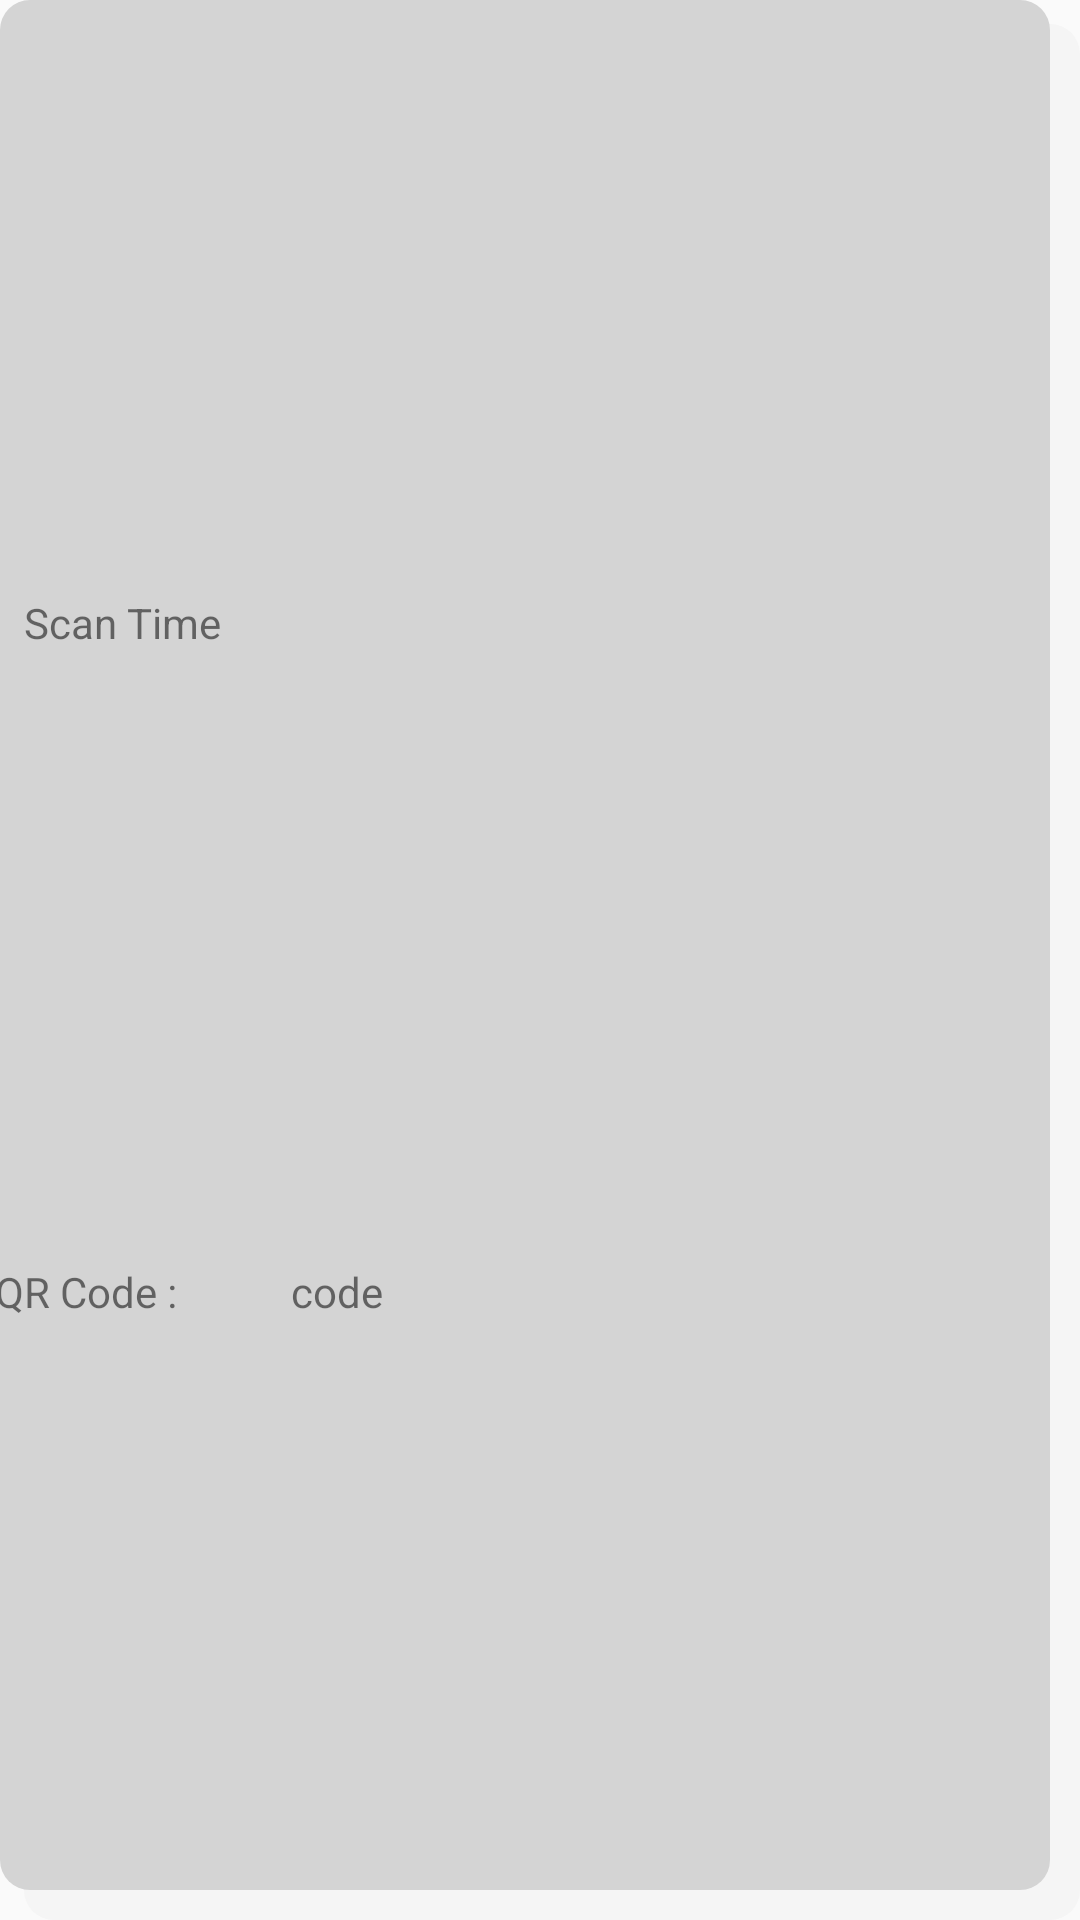

Write the Android layout XML for this screen, with the resource values it uses.
<!-- AndroidManifest.xml: application theme AppTheme -->
<!-- res/layout/view_scan_item.xml -->
<?xml version="1.0" encoding="utf-8"?>
<android.support.constraint.ConstraintLayout xmlns:android="http://schemas.android.com/apk/res/android"
    xmlns:app="http://schemas.android.com/apk/res-auto"
    xmlns:tools="http://schemas.android.com/tools"
    android:layout_width="match_parent"
    android:layout_height="100dp"
    android:layout_margin="8dp"
    android:background="@drawable/item_style">

    <TextView
        android:id="@+id/item_createTime"
        android:layout_width="match_parent"
        android:layout_height="wrap_content"
        android:layout_marginBottom="23dp"
        android:layout_marginEnd="8dp"
        android:layout_marginStart="8dp"
        android:layout_marginTop="17dp"
        android:gravity="center"
        android:text="Scan Time"
        android:textAlignment="viewStart"
        app:layout_constraintBottom_toTopOf="@+id/titleQRCode"
        app:layout_constraintEnd_toEndOf="parent"
        app:layout_constraintStart_toStartOf="parent"
        app:layout_constraintTop_toTopOf="parent" />

    <TextView
        android:id="@+id/titleQRCode"
        android:layout_width="64dp"
        android:layout_height="22dp"
        android:layout_marginBottom="16dp"
        android:layout_marginEnd="35dp"
        android:layout_marginStart="32dp"
        android:text="QR Code :"
        app:layout_constraintBottom_toBottomOf="parent"
        app:layout_constraintEnd_toStartOf="@+id/item_scantv"
        app:layout_constraintHorizontal_bias="0.01"
        app:layout_constraintStart_toStartOf="parent"
        app:layout_constraintTop_toBottomOf="@+id/item_createTime" />

    <TextView
        android:id="@+id/item_scantv"
        android:layout_width="269dp"
        android:layout_height="22dp"
        android:layout_marginEnd="28dp"
        android:text="code"
        app:layout_constraintBaseline_toBaselineOf="@+id/titleQRCode"
        app:layout_constraintEnd_toEndOf="parent"
        app:layout_constraintStart_toEndOf="@+id/titleQRCode" />


</android.support.constraint.ConstraintLayout>
<!-- resources referenced by this layout -->
<resources>
  <!-- drawable item_style (drawable) -->
  <?xml version="1.0" encoding="utf-8"?>
  <layer-list xmlns:android="http://schemas.android.com/apk/res/android">
  
      
      
      <item
          android:left="8dp"
          android:top="8dp">
  
          <shape android:shape="rectangle">
              <solid android:color="#f5f5f5" />
  
              <corners
                  android:bottomLeftRadius="10dip"
                  android:bottomRightRadius="10dip"
                  android:topLeftRadius="10dip"
                  android:topRightRadius="10dip"/>
          </shape>
      </item>
  
      
      
      <item
          android:bottom="10dp"
          android:right="10dp">
  
          <shape android:shape="rectangle">
              <solid android:color="#D4D4D4" />
  
              <corners
                  android:bottomLeftRadius="10dip"
                  android:bottomRightRadius="10dip"
                  android:topLeftRadius="10dip"
                  android:topRightRadius="10dip"/>
          </shape>
      </item>
  
  </layer-list>
  <style name="AppTheme" parent="Theme.AppCompat.Light.DarkActionBar">
          
          <item name="colorPrimary">@color/colorPrimary</item>
          <item name="colorPrimaryDark">@color/colorPrimaryDark</item>
          <item name="colorAccent">@color/colorAccent</item>
      </style>
  <!-- not gathered from this repository: default colours our renderer supplied (Android Studio template values) -->
  <color name="colorPrimary">#FF6200EE</color>
  <color name="colorPrimaryDark">#FF3700B3</color>
  <color name="colorAccent">#FF03DAC5</color>
</resources>
